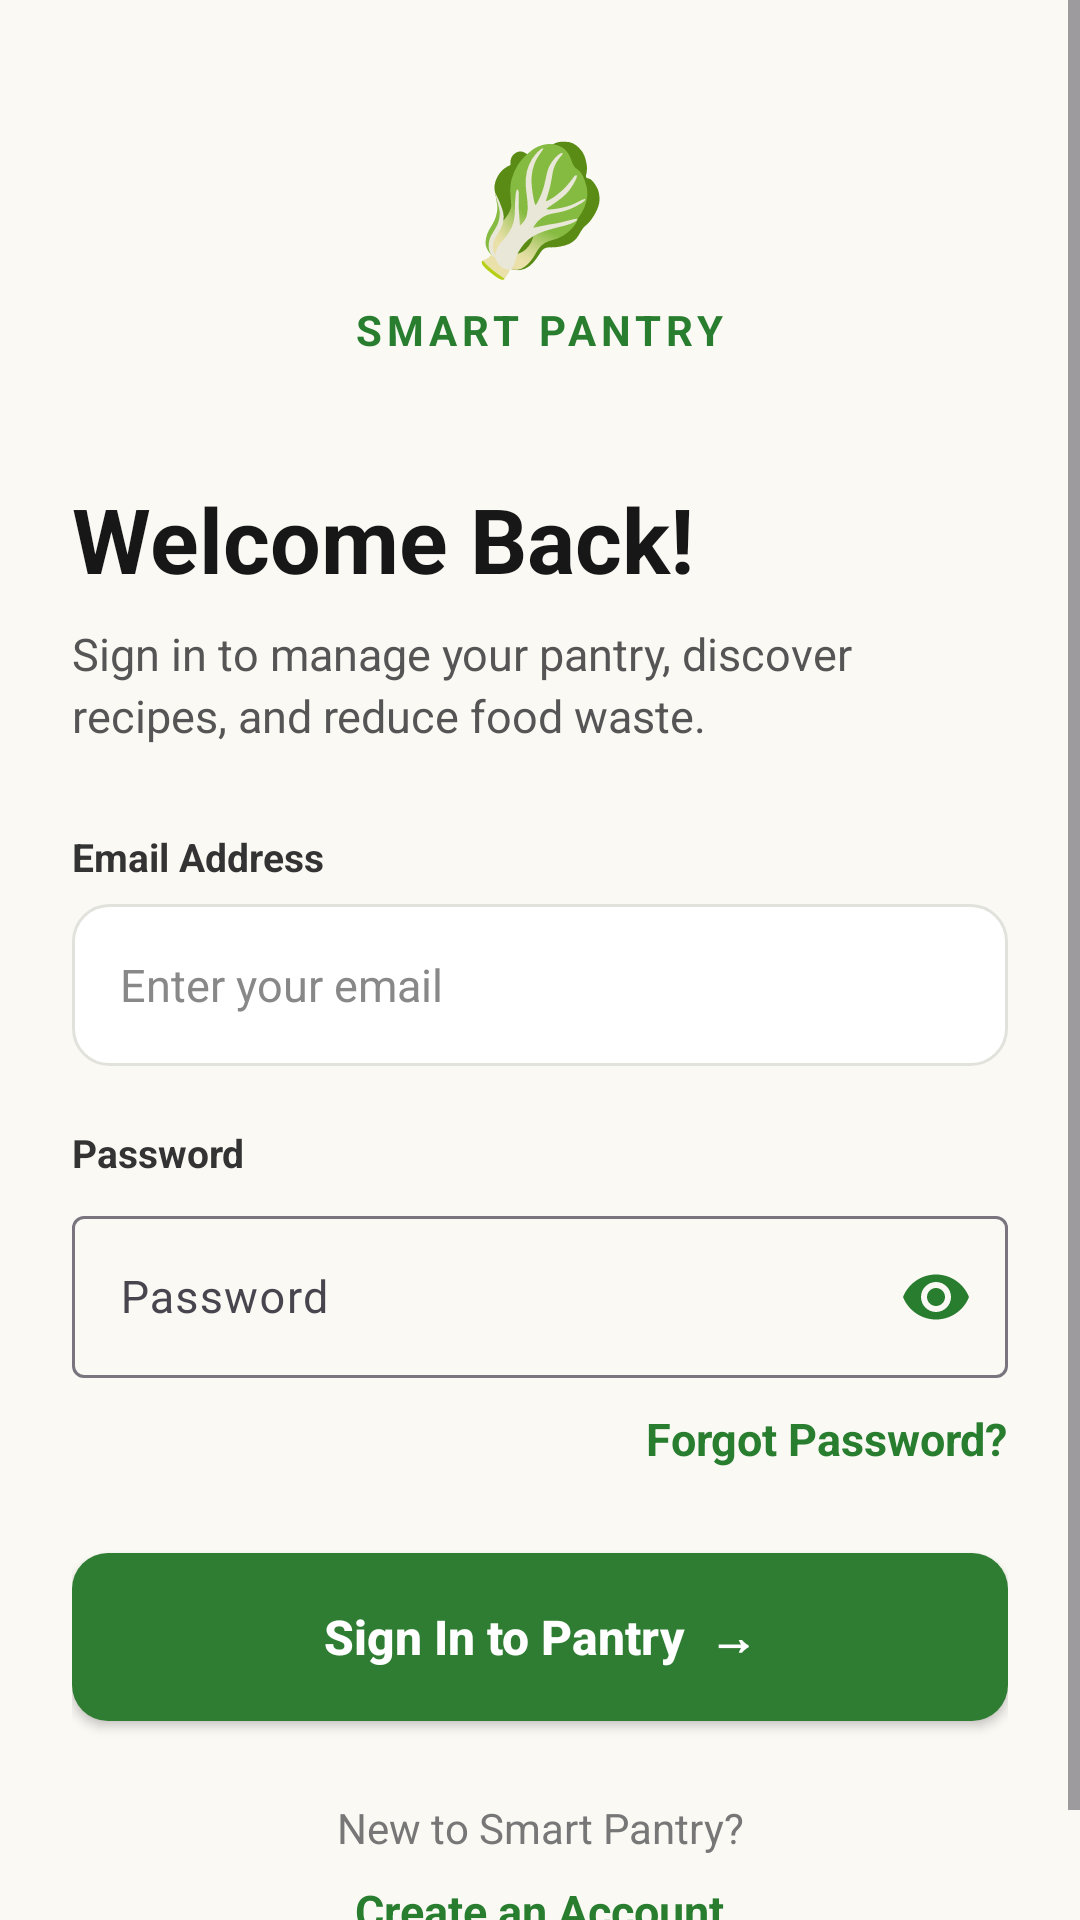

Android layout source for this screen:
<!-- AndroidManifest.xml: application theme Theme.SRPF -->
<!-- res/layout/activity_main.xml -->
<?xml version="1.0" encoding="utf-8"?>
<ScrollView
    xmlns:android="http://schemas.android.com/apk/res/android"
    xmlns:app="http://schemas.android.com/apk/res-auto"
    android:layout_width="match_parent"
    android:layout_height="match_parent"
    android:background="#FAF9F4"
    android:fillViewport="true">

    <LinearLayout
        android:layout_width="match_parent"
        android:layout_height="wrap_content"
        android:orientation="vertical"
        android:paddingStart="24dp"
        android:paddingTop="40dp"
        android:paddingEnd="24dp"
        android:paddingBottom="32dp">

        
        <TextView
            android:layout_width="wrap_content"
            android:layout_height="wrap_content"
            android:layout_gravity="center_horizontal"
            android:text="🥬"
            android:textSize="42sp"
            android:gravity="center"
            android:layout_marginBottom="4dp" />

        
        <TextView
            android:layout_width="wrap_content"
            android:layout_height="wrap_content"
            android:layout_gravity="center_horizontal"
            android:text="SMART PANTRY"
            android:textColor="#287D2F"
            android:textSize="14sp"
            android:textStyle="bold"
            android:letterSpacing="0.12"
            android:layout_marginBottom="40dp" />

        
        <TextView
            android:layout_width="wrap_content"
            android:layout_height="wrap_content"
            android:text="Welcome Back!"
            android:textColor="#171717"
            android:textSize="30sp"
            android:textStyle="bold"
            android:layout_marginBottom="8dp" />

        
        <TextView
            android:layout_width="match_parent"
            android:layout_height="wrap_content"
            android:text="Sign in to manage your pantry, discover recipes, and reduce food waste."
            android:textColor="#555555"
            android:textSize="15sp"
            android:lineSpacingExtra="3dp"
            android:layout_marginBottom="28dp" />

        
        <TextView
            android:layout_width="wrap_content"
            android:layout_height="wrap_content"
            android:text="Email Address"
            android:textColor="#333333"
            android:textSize="13sp"
            android:textStyle="bold"
            android:layout_marginBottom="7dp" />

        
        <EditText
            android:id="@+id/etEmail"
            android:layout_width="match_parent"
            android:layout_height="54dp"
            android:background="@drawable/bg_input"
            android:hint="Enter your email"
            android:paddingStart="16dp"
            android:paddingEnd="16dp"
            android:textColor="#222222"
            android:textColorHint="#888888"
            android:textSize="15sp"
            android:inputType="textEmailAddress"
            android:singleLine="true"
            android:layout_marginBottom="20dp" />

        
        <TextView
            android:layout_width="wrap_content"
            android:layout_height="wrap_content"
            android:text="Password"
            android:textColor="#333333"
            android:textSize="13sp"
            android:textStyle="bold"
            android:layout_marginBottom="7dp" />

        
        <com.google.android.material.textfield.TextInputLayout
            android:id="@+id/passwordLayout"
            android:layout_width="match_parent"
            android:layout_height="wrap_content"
            android:hint="Password"
            app:endIconMode="password_toggle"
            app:endIconTint="#287D2F"
            android:layout_marginBottom="10dp">

            <com.google.android.material.textfield.TextInputEditText
                android:id="@+id/etPassword"
                android:layout_width="match_parent"
                android:layout_height="54dp"
                android:inputType="textPassword"
                android:singleLine="true"
                android:textColor="#222222"
                android:textSize="15sp" />

        </com.google.android.material.textfield.TextInputLayout>

        
        <TextView
            android:id="@+id/tvForgotPassword"
            android:layout_width="wrap_content"
            android:layout_height="wrap_content"
            android:layout_gravity="end"
            android:text="Forgot Password?"
            android:textColor="#287D2F"
            android:textSize="15sp"
            android:textStyle="bold"
            android:clickable="true"
            android:focusable="true"
            android:layout_marginBottom="28dp" />

        
        <Button
            android:id="@+id/btnSignIn"
            android:layout_width="match_parent"
            android:layout_height="56dp"
            android:text="Sign In to Pantry  →"
            android:textColor="#FFFFFF"
            android:textSize="16sp"
            android:textStyle="bold"
            android:background="@drawable/bg_button"
            android:textAllCaps="false"
            android:elevation="3dp"
            android:layout_marginBottom="26dp" />

        
        <TextView
            android:layout_width="match_parent"
            android:layout_height="wrap_content"
            android:text="New to Smart Pantry?"
            android:textColor="#777777"
            android:textSize="14sp"
            android:gravity="center"
            android:layout_marginBottom="8dp" />

        
        <TextView
            android:id="@+id/tvSignUp"
            android:layout_width="wrap_content"
            android:layout_height="wrap_content"
            android:layout_gravity="center_horizontal"
            android:text="Create an Account"
            android:textColor="#287D2F"
            android:textSize="15sp"
            android:textStyle="bold"
            android:clickable="true"
            android:focusable="true" />

    </LinearLayout>

</ScrollView>
<!-- resources referenced by this layout -->
<resources>
  <!-- drawable bg_button (drawable) -->
  <?xml version="1.0" encoding="utf-8"?>
  <shape xmlns:android="http://schemas.android.com/apk/res/android">
  
      <solid android:color="#2E7D32" />
  
      <corners android:radius="12dp" />
  
  </shape>
  <!-- drawable bg_input (drawable) -->
  <?xml version="1.0" encoding="utf-8"?>
  <shape xmlns:android="http://schemas.android.com/apk/res/android">
  
      <solid android:color="#FFFFFF" />
  
      <corners android:radius="12dp" />
  
      <stroke
          android:width="1dp"
          android:color="#E2E2DC" />
  
      <padding
          android:left="4dp"
          android:top="4dp"
          android:right="4dp"
          android:bottom="4dp" />
  
  </shape>
  <style name="Theme.SRPF" parent="Base.Theme.SRPF" />
  <style name="Base.Theme.SRPF" parent="Theme.Material3.DayNight.NoActionBar">
          
          
      </style>
</resources>
